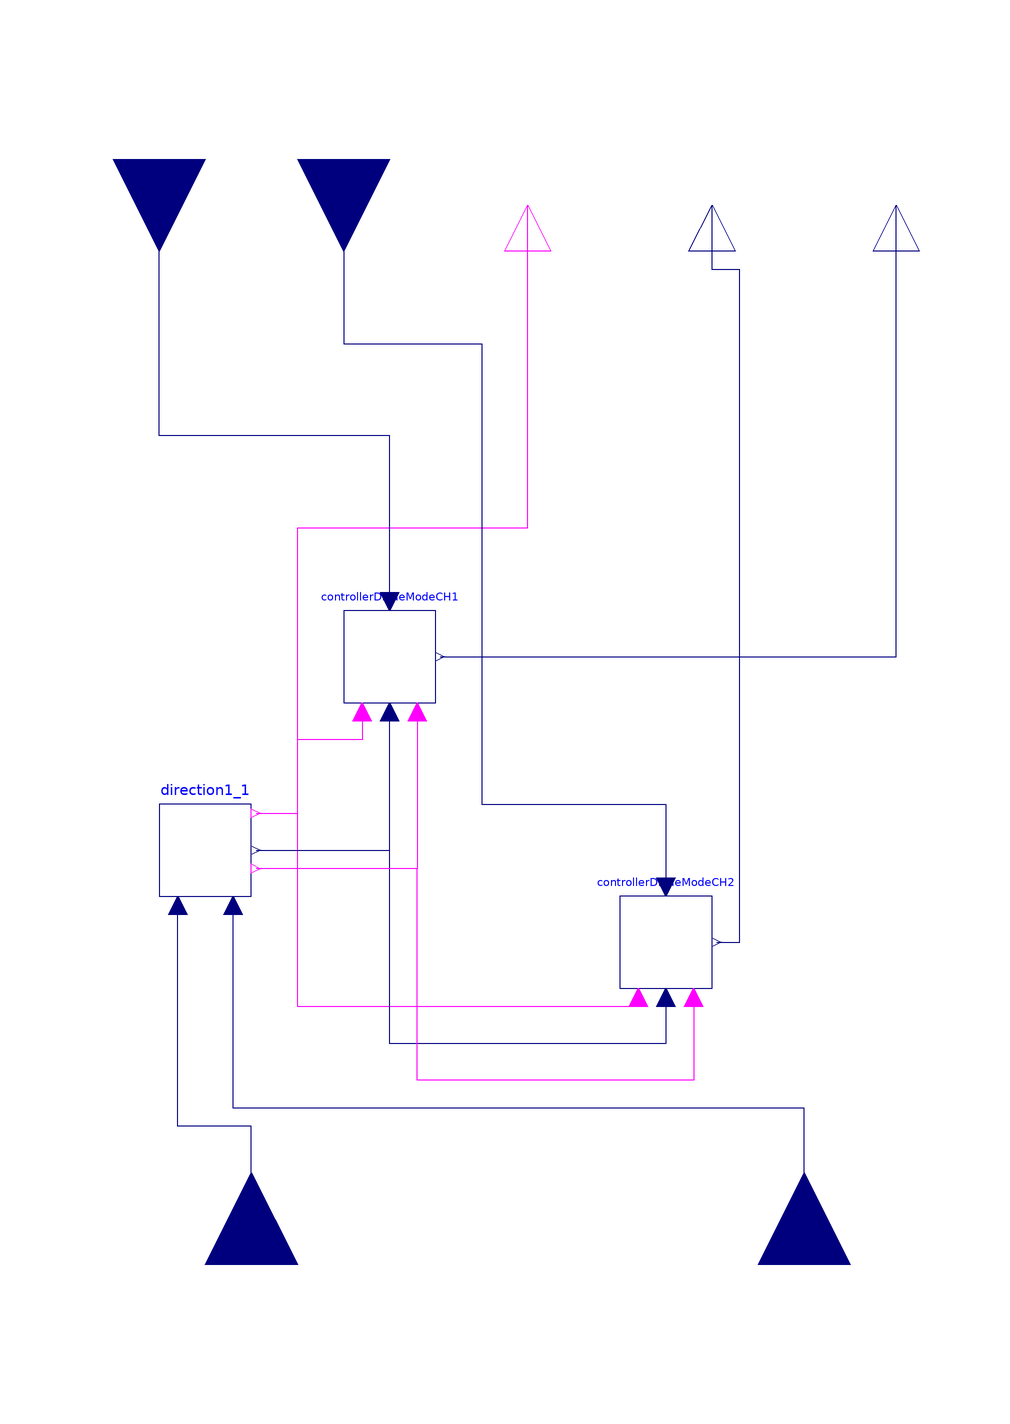

Above is the diagram view of the following Modelica model: its components placed by their Placement annotations and its connect equations drawn as lines.

block TwoCHDiodeModeController "Controlls an Diodemode BiChopper"
  extends Modelica.Blocks.Icons.Block;
  parameter Modelica.Units.SI.Voltage VLV=12 "LV voltage";
  parameter Modelica.Units.SI.Voltage VHV=24 "HV voltage";
  parameter Real idleDutyCycle=VLV/VHV "Duty cycle for idle operation";
  parameter Real k=0.015 "Gain of Controller";
  parameter Real Ti=10e-5 "Time constant of Integrator block";
  parameter Real wp=1 "Set-point weight for Proportional block";
  Modelica.Blocks.Interfaces.RealInput measuredCurrentCH1 annotation (Placement(
        transformation(
        extent={{-20,-20},{20,20}},
        rotation=270,
        origin={-80,120})));
  Modelica.Blocks.Interfaces.RealInput DutyCycle annotation (Placement(
        transformation(
        extent={{-20,-20},{20,20}},
        rotation=90,
        origin={60,-120})));
  Modelica.Blocks.Interfaces.RealInput DirectionPin annotation (Placement(
        transformation(
        extent={{-20,-20},{20,20}},
        rotation=90,
        origin={-60,-120})));
  Modelica.Blocks.Interfaces.RealOutput yCH1 annotation (Placement(transformation(
        extent={{-10,-10},{10,10}},
        rotation=90,
        origin={80,110})));
  Direction direction1_1
    annotation (Placement(transformation(extent={{-80,-40},{-60,-20}})));
  Modelica.Blocks.Interfaces.BooleanOutput boostmode annotation (Placement(transformation(
        extent={{-10,-10},{10,10}},
        rotation=90,
        origin={0,110})));
  ControllerDiodeMode controllerDiodeModeCH1(
    k=k,
    Ti=Ti,
    wp=wp)
    annotation (Placement(transformation(extent={{-40,2},{-20,22}})));
  Modelica.Blocks.Interfaces.RealInput measuredCurrentCH2 annotation (Placement(
        transformation(
        extent={{-20,-20},{20,20}},
        rotation=270,
        origin={-40,120})));
  ControllerDiodeMode controllerDiodeModeCH2(
    k=k,
    Ti=Ti,
    wp=wp)
    annotation (Placement(transformation(extent={{20,-60},{40,-40}})));
  Modelica.Blocks.Interfaces.RealOutput yCH2 annotation (Placement(transformation(
        extent={{-10,-10},{10,10}},
        rotation=90,
        origin={40,110})));
equation
  connect(DirectionPin, direction1_1.Direction) annotation (Line(points={{-60,-120},{-60,
          -90},{-76,-90},{-76,-42}},      color={0,0,127}));
  connect(DutyCycle, direction1_1.ISETA) annotation (Line(points={{60,-120},{60,
          -86},{-64,-86},{-64,-42}},
                                color={0,0,127}));
  connect(direction1_1.boostmode, boostmode) annotation (Line(points={{-59,-22},{-50,-22},
          {-50,40},{0,40},{0,110}},   color={255,0,255}));
  connect(controllerDiodeModeCH1.boostmode, boostmode) annotation (Line(points={{-36,0},
          {-36,-6},{-50,-6},{-50,40},{0,40},{0,110}},color={255,0,255}));
  connect(controllerDiodeModeCH1.enable, direction1_1.Enable)
    annotation (Line(points={{-24,0},{-24,-34},{-59,-34}},  color={255,0,255}));
  connect(controllerDiodeModeCH2.boostmode, boostmode) annotation (Line(points={{24,-62},{
          24,-64},{-50,-64},{-50,40},{0,40},{0,110}}, color={255,0,255}));
  connect(controllerDiodeModeCH2.DirectedISETA, controllerDiodeModeCH1.DirectedISETA)
    annotation (Line(points={{30,-62},{30,-72},{-30,-72},{-30,0}},  color={0,0,127}));
  connect(controllerDiodeModeCH2.enable, direction1_1.Enable) annotation (Line(points={{36,
          -62},{36,-80},{-24,-80},{-24,-34},{-59,-34}}, color={255,0,255}));
  connect(measuredCurrentCH2, controllerDiodeModeCH2.measuredCurrent) annotation (Line(
        points={{-40,120},{-40,80},{-10,80},{-10,-20},{30,-20},{30,-38}}, color={0,0,127}));
  connect(controllerDiodeModeCH1.measuredCurrent, measuredCurrentCH1)
    annotation (Line(points={{-30,24},{-30,60},{-80,60},{-80,120}}, color={0,0,
          127}));
  connect(direction1_1.DirectedISETA, controllerDiodeModeCH1.DirectedISETA)
    annotation (Line(points={{-59,-30},{-30,-30},{-30,0}}, color={0,0,127}));
  connect(controllerDiodeModeCH1.y, yCH1)
    annotation (Line(points={{-19,12},{80,12},{80,110}}, color={0,0,127}));
  connect(controllerDiodeModeCH2.y, yCH2) annotation (Line(points={{41,-50},{46,
          -50},{46,96},{40,96},{40,110}}, color={0,0,127}));
end TwoCHDiodeModeController;